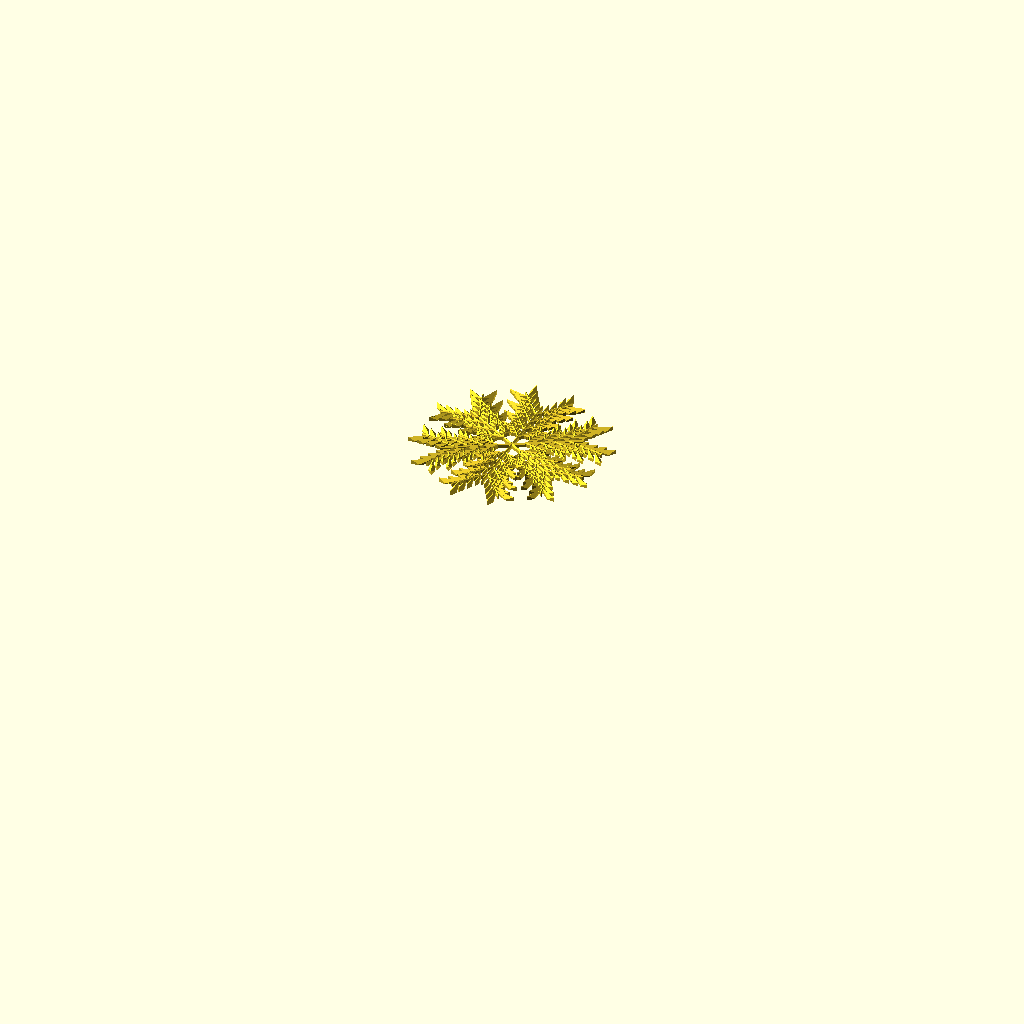
Cell 1: rendered with the file's own defaults.
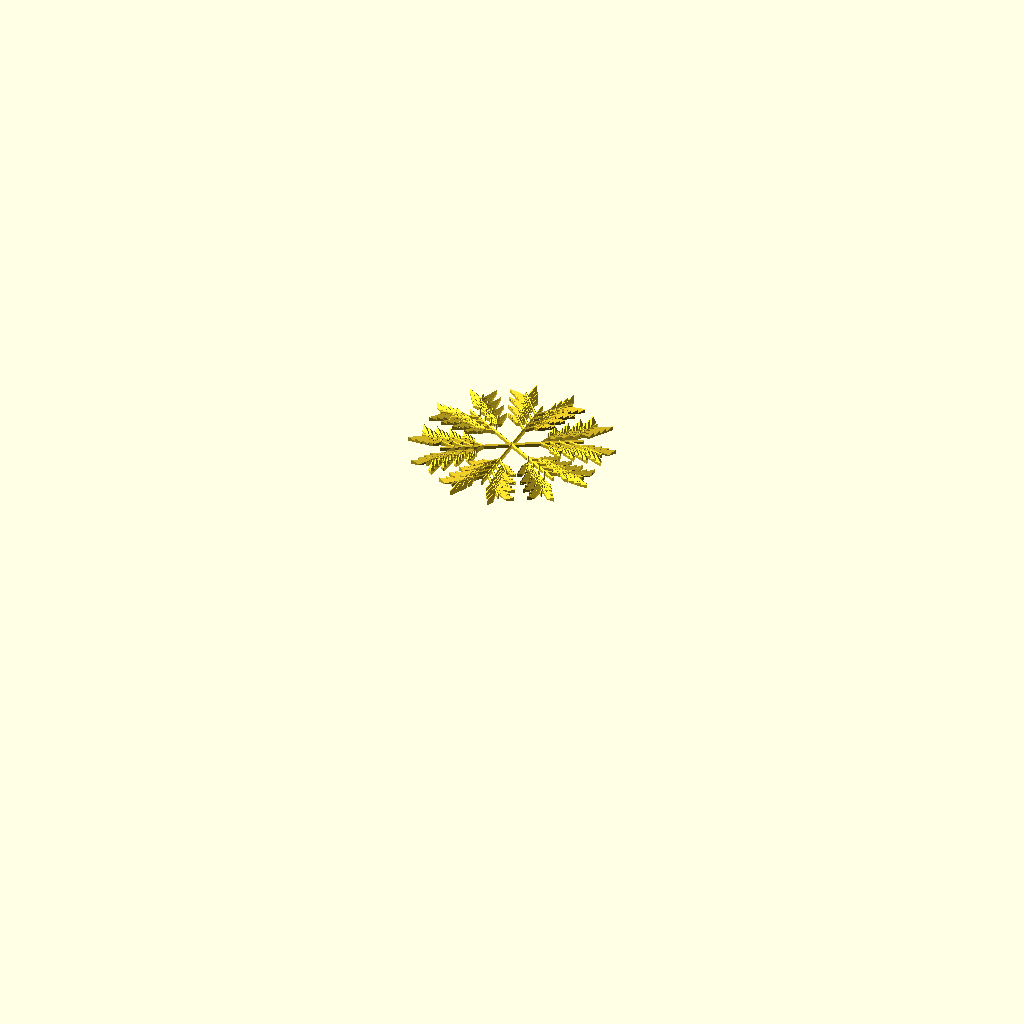
Cell 2 — first_branch_position set to 0.4, the other parameters unchanged.
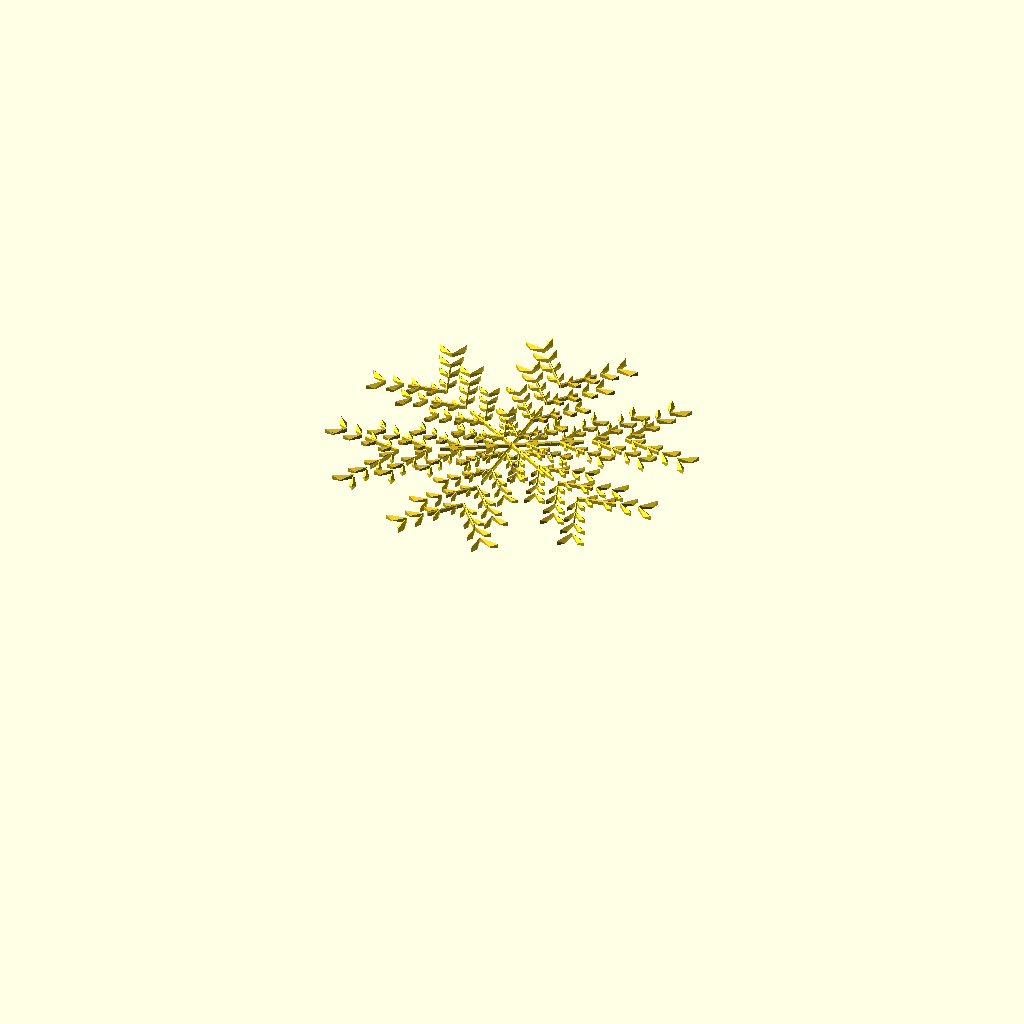
Cell 3 — last_branch_position set to 1.6, the other parameters unchanged.
All cells are drawn from the same view direction (rotation 55°, 0°, 25°, orthographic, colour scheme Cornfield), but the view is re-fitted for each cell, so position and scale can differ between cells as well as the parameter.
The OpenSCAD source (inputs/thingiverse/files/thing-2726897/files/leafy-snowflake.scad):
//!OpenSCAD
iterations = 2;
max_thickness = 0.6;
min_thickness = 0.3;
first_branch_position = 0.2;
last_branch_position = 0.8;
first_branch_ratio = 0.35;
last_branch_ratio = 0.55;
main_angle = 60;
branch_pairs = 4;
branch_angle = 40;
height = 2;
thickness_scaling = 1;
line_style_changeover_level = 1;
node_width = 5;
node_slope = 45;

module snowflake() {
  for (i = [0 : abs(main_angle) : 359.9999]) {
    rotate([0, 0, i]){
      branch(0, 1);
    }
  }

}

module branch(level, adj_thickness) {
  union(){
    cur_thickness = adj_thickness * interpolate(max_thickness, min_thickness, level / iterations);
    line(level, cur_thickness, adj_thickness);
    if (level < iterations) {
      for (i = [0 : abs(1) : branch_pairs - 1]) {
        t = i / (branch_pairs - 1);
        translate([0, (30 * interpolate(first_branch_position, last_branch_position, t)), 0]){
          ratio = interpolate(first_branch_ratio, last_branch_ratio, t);
          scale([ratio, ratio, ratio]){
            new_adj_thickness = (adj_thickness / ratio) * thickness_scaling;
            union(){
              rotate([0, 0, branch_angle]){
                branch(level + 1, new_adj_thickness);
              }
              rotate([0, 0, (0 - branch_angle)]){
                branch(level + 1, new_adj_thickness);
              }
            }
          }
        }
      }

    }

  }
}

function interpolate(a, b, t) = a * (1 - t) + b * t;

module line(level, cur_thickness, scale_adjust) {
  adj_height = height * scale_adjust;
  intersection() {
    union(){
      if (level > line_style_changeover_level) {
        linear_extrude( height=adj_height, twist=0, scale=[1, 1], center=false){
          hull(){
            circle(r=0.1);
            translate([node_width, 20, 0]){
              circle(r=0.1);
            }
            translate([(0 - node_width), 20, 0]){
              circle(r=0.1);
            }
            translate([0, 30, 0]){
              circle(r=0.1);
            }
          }
        }
      }

      if (level <= line_style_changeover_level) {
        hull(){
          cylinder(r1=cur_thickness, r2=cur_thickness, h=adj_height, center=false);
          translate([0, 30, 0]){
            cylinder(r1=cur_thickness, r2=cur_thickness, h=adj_height, center=false);
          }
        }
      }

    }

    translate([0, 0, adj_height]){
      rotate([0, node_slope, 0]){
        translate([-50, 0, -100]){
          cube([100, 100, 100], center=false);
        }
      }
    }

    translate([0, 0, adj_height]){
      rotate([0, (0 - node_slope), 0]){
        translate([-50, 0, -100]){
          cube([100, 100, 100], center=false);
        }
      }
    }

  }
}


snowflake();
Customizer parameters (derived from the source; name, type, default, range or options):
iterations: number, default 2
max_thickness: number, default 0.6
min_thickness: number, default 0.3
first_branch_position: number, default 0.2
last_branch_position: number, default 0.8
first_branch_ratio: number, default 0.35
last_branch_ratio: number, default 0.55
main_angle: number, default 60
branch_pairs: number, default 4
branch_angle: number, default 40
height: number, default 2
thickness_scaling: number, default 1
line_style_changeover_level: number, default 1
node_width: number, default 5
node_slope: number, default 45
